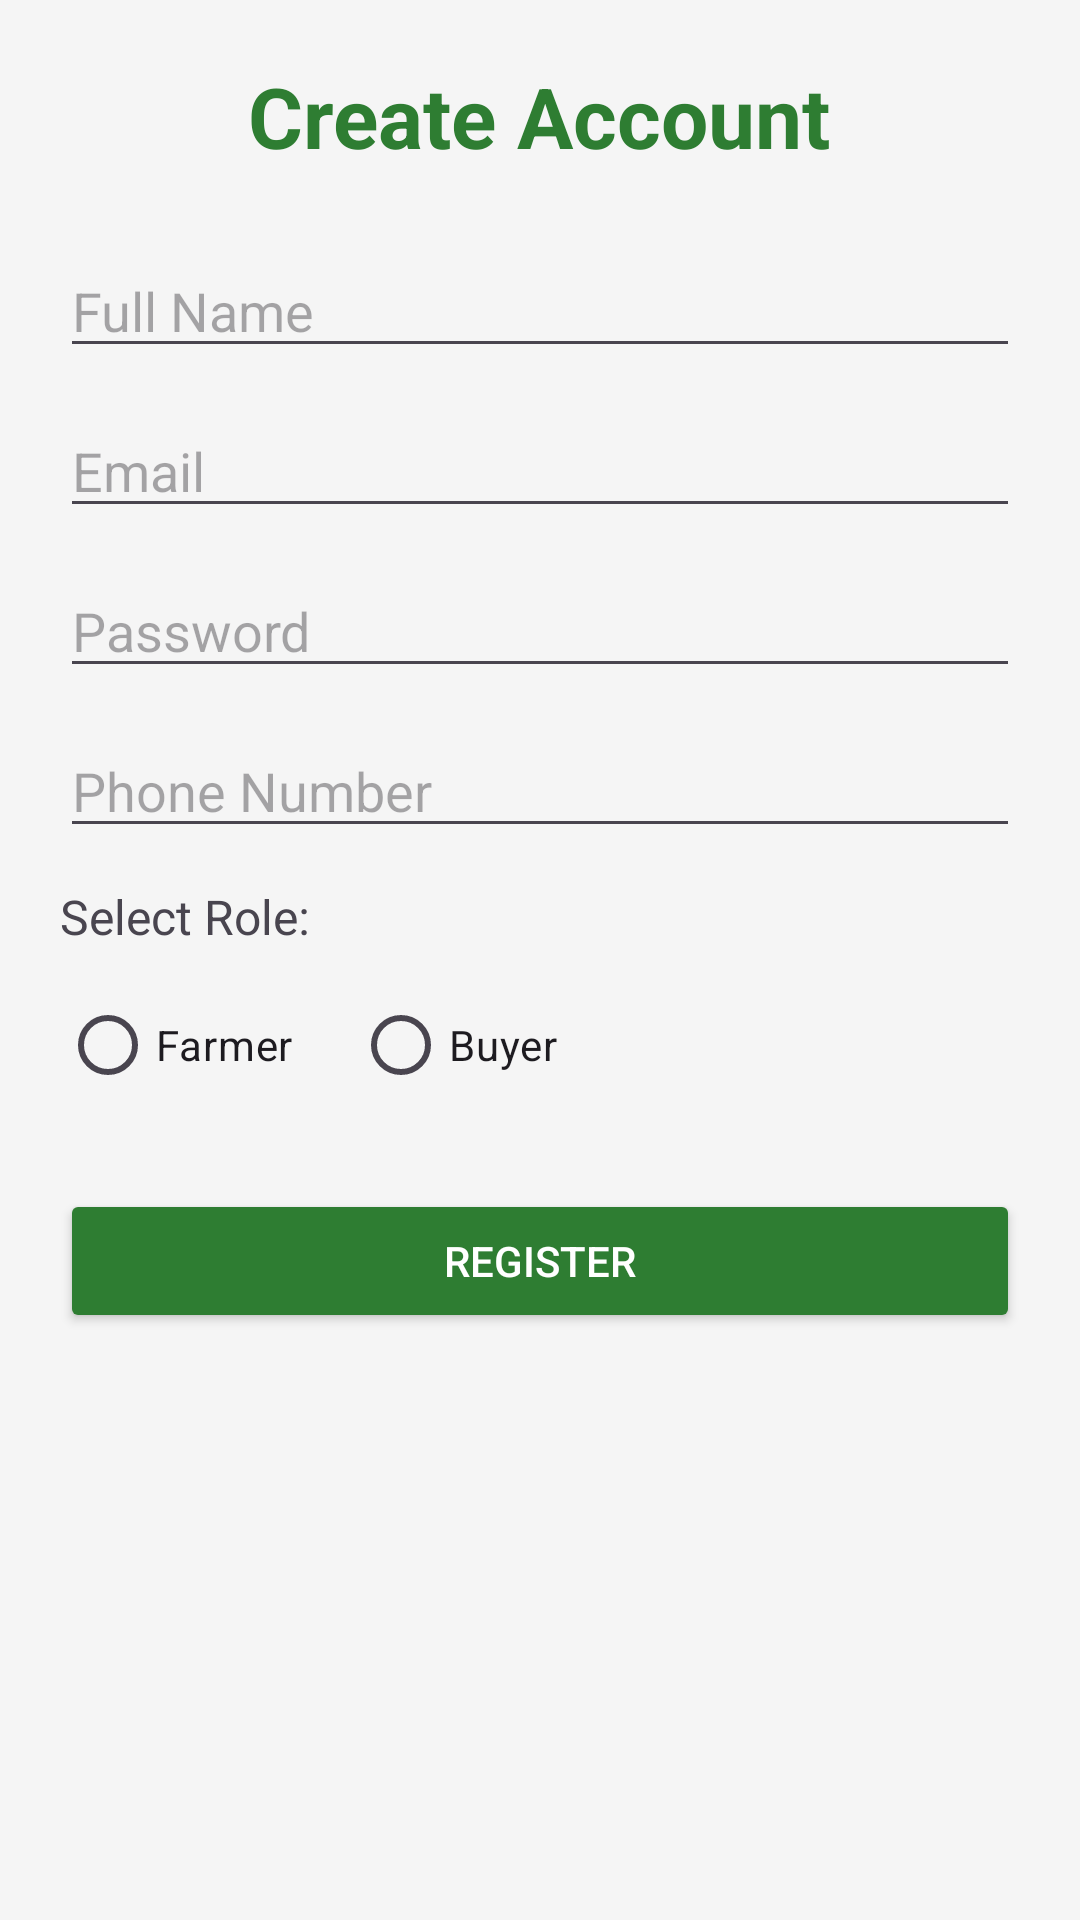

Write the Android layout XML for this screen, with the resource values it uses.
<!-- AndroidManifest.xml: application theme Theme.AgroConnectLK -->
<!-- res/layout/activity_register.xml -->
<?xml version="1.0" encoding="utf-8"?>
<ScrollView xmlns:android="http://schemas.android.com/apk/res/android"
    android:layout_width="match_parent"
    android:layout_height="match_parent"
    android:background="#F5F5F5">

    <LinearLayout
        android:orientation="vertical"
        android:padding="20dp"
        android:layout_width="match_parent"
        android:layout_height="wrap_content"
        android:gravity="center_horizontal">

        <TextView
            android:layout_width="wrap_content"
            android:layout_height="wrap_content"
            android:text="Create Account"
            android:textSize="28sp"
            android:textStyle="bold"
            android:textColor="#2E7D32"
            android:layout_marginBottom="24dp"/>

        <EditText
            android:id="@+id/etName"
            android:layout_width="match_parent"
            android:layout_height="wrap_content"
            android:hint="Full Name"
            android:inputType="textPersonName"
            android:layout_marginBottom="12dp"/>

        <EditText
            android:id="@+id/etEmail"
            android:layout_width="match_parent"
            android:layout_height="wrap_content"
            android:hint="Email"
            android:inputType="textEmailAddress"
            android:layout_marginBottom="12dp"/>

        <EditText
            android:id="@+id/etPassword"
            android:layout_width="match_parent"
            android:layout_height="wrap_content"
            android:hint="Password"
            android:inputType="textPassword"
            android:layout_marginBottom="12dp"/>

        <EditText
            android:id="@+id/etPhone"
            android:layout_width="match_parent"
            android:layout_height="wrap_content"
            android:hint="Phone Number"
            android:inputType="phone"
            android:layout_marginBottom="12dp"/>

        <TextView
            android:layout_width="match_parent"
            android:layout_height="wrap_content"
            android:text="Select Role:"
            android:textSize="16sp"
            android:layout_marginBottom="8dp"/>

        <RadioGroup
            android:id="@+id/rgRole"
            android:layout_width="match_parent"
            android:layout_height="wrap_content"
            android:orientation="horizontal"
            android:layout_marginBottom="24dp">

            <RadioButton
                android:id="@+id/rbFarmer"
                android:layout_width="wrap_content"
                android:layout_height="wrap_content"
                android:text="Farmer"
                android:layout_marginEnd="20dp"/>

            <RadioButton
                android:id="@+id/rbBuyer"
                android:layout_width="wrap_content"
                android:layout_height="wrap_content"
                android:text="Buyer"/>
        </RadioGroup>

        <Button
            android:id="@+id/btnRegister"
            android:layout_width="match_parent"
            android:layout_height="wrap_content"
            android:text="Register"
            android:backgroundTint="#2E7D32"
            android:textColor="@android:color/white"/>

    </LinearLayout>
</ScrollView>
<!-- resources referenced by this layout -->
<resources>
  <style name="Theme.AgroConnectLK" parent="Base.Theme.AgroConnectLK" />
  <style name="Base.Theme.AgroConnectLK" parent="Theme.Material3.DayNight.NoActionBar">
          
          <item name="colorPrimary">#2E7D32</item>
          <item name="colorPrimaryVariant">#1B5E20</item>
          <item name="colorOnPrimary">@color/white</item>
      </style>
  <!-- not gathered from this repository: default colours our renderer supplied (Android Studio template values) -->
  <color name="white">#FFFFFFFF</color>
</resources>
